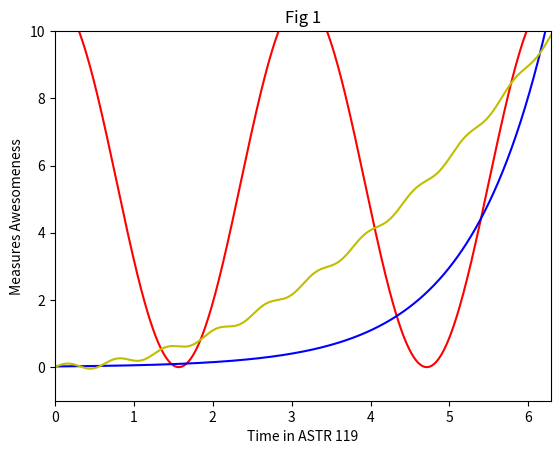

Write the Python code that produced this figure.
import numpy as np
import matplotlib.pyplot as plt
%matplotlib inline

pi = 2.*np.pi

x = np.linspace(0., pi, 1000)

y_1 = 5.5*np.cos(2*x) + 5.5
y_2 = 0.02*np.exp(x)
y_3 = 0.25 * x**2 + 0.1*np.sin(10*x)

plt.plot(x, y_1, 'r')
plt.plot(x, y_2, 'b')
plt.plot(x, y_3, 'y')

plt.title("Fig 1")
plt.xlabel('Time in ASTR 119')
plt.xlim(0, pi)
plt.ylabel('Measures Awesomeness')
plt.ylim(-1, 10)
plt.show()

